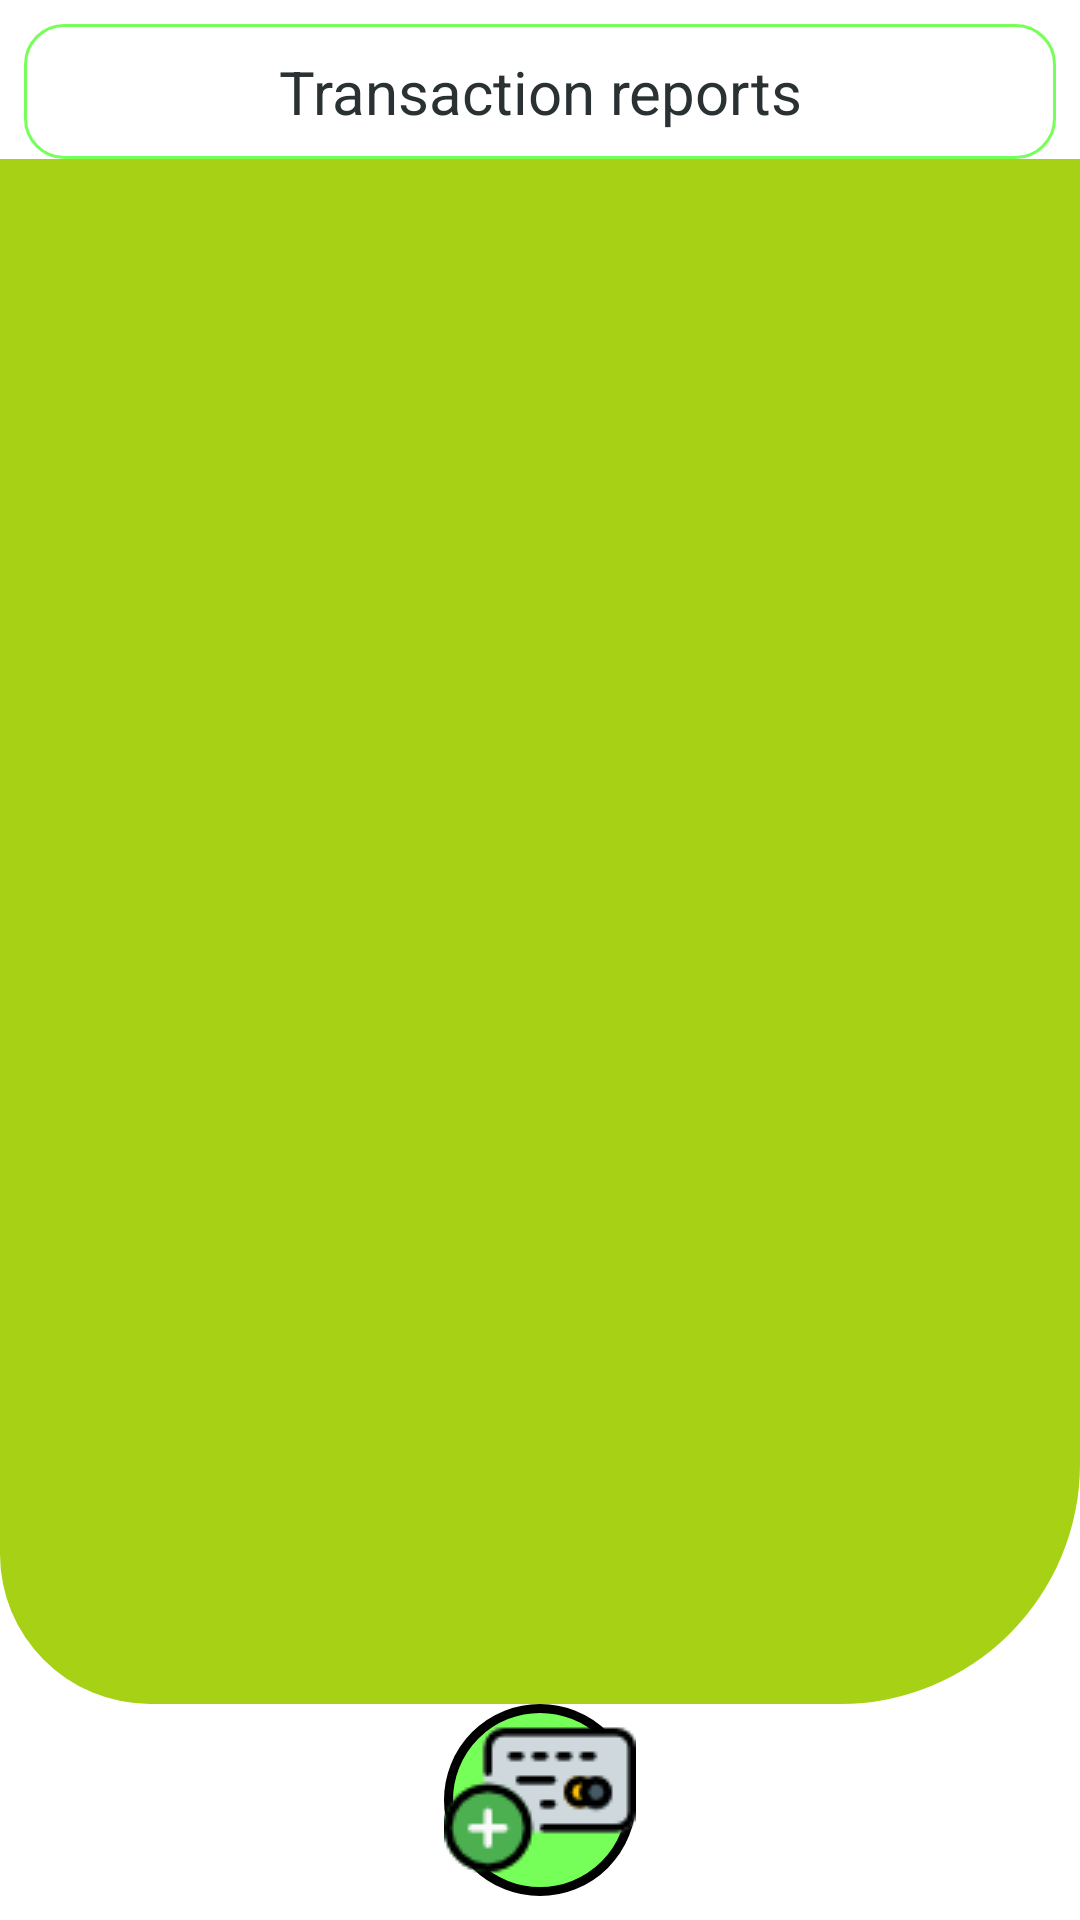

Here is an Android app screen rendered from its layout file. Give the layout XML and the strings, colors and styles it references.
<!-- AndroidManifest.xml: application theme Theme.DAM_Proiect -->
<!-- res/layout/activity_transaction.xml -->
<?xml version="1.0" encoding="utf-8"?>
<androidx.constraintlayout.widget.ConstraintLayout
    xmlns:android="http://schemas.android.com/apk/res/android"
    xmlns:app="http://schemas.android.com/apk/res-auto"
    xmlns:tools="http://schemas.android.com/tools"
    android:layout_width="match_parent"
    android:layout_height="match_parent"
    android:background="@color/white"
    android:theme="@style/Theme.DAM_Proiect"
    tools:context=".util.TransactionActivity">

    <androidx.constraintlayout.widget.ConstraintLayout
        android:id="@+id/cl_hint_transaction"
        android:layout_width="match_parent"
        android:layout_height="wrap_content"
        android:layout_marginStart="8dp"
        android:layout_marginLeft="8dp"
        android:layout_marginTop="8dp"
        android:layout_marginEnd="8dp"
        android:layout_marginRight="8dp"
        android:background="@drawable/white_boxing"
        app:layout_constraintEnd_toEndOf="parent"
        app:layout_constraintStart_toStartOf="parent"
        app:layout_constraintTop_toTopOf="parent">

        <TextView
            android:id="@+id/tv_hint_bank"
            android:layout_width="wrap_content"
            android:layout_height="wrap_content"
            android:layout_marginTop="8dp"
            android:layout_marginBottom="8dp"
            android:text="@string/tv_hint_transactionT"
            android:textSize="20dp"
            app:layout_constraintBottom_toBottomOf="parent"
            app:layout_constraintEnd_toEndOf="parent"
            app:layout_constraintStart_toStartOf="parent"
            app:layout_constraintTop_toTopOf="parent" />

    </androidx.constraintlayout.widget.ConstraintLayout>


    <ListView
        android:id="@+id/lv_transaction_tr"
        android:layout_width="0dp"
        android:layout_height="0dp"
        android:background="@drawable/cl_tr"
        app:layout_constraintStart_toStartOf="parent"
        app:layout_constraintEnd_toEndOf="parent"
        app:layout_constraintTop_toBottomOf="@id/cl_hint_transaction"
        app:layout_constraintBottom_toTopOf="@id/btn_tr_add"/>

        <androidx.appcompat.widget.AppCompatImageButton
            android:id="@+id/btn_tr_add"
            android:layout_width="wrap_content"
            android:clickable="true"
            android:layout_height="wrap_content"
            app:srcCompat="@drawable/credit_card"
            android:background="@drawable/custom_btn"
            app:layout_constraintEnd_toEndOf="parent
"           app:layout_constraintStart_toStartOf="parent"
            app:layout_constraintBottom_toBottomOf="parent"
            android:layout_marginBottom="8dp"
            android:textSize="20sp"
            android:text="@string/btn_tr_addT"/>



</androidx.constraintlayout.widget.ConstraintLayout>
<!-- resources referenced by this layout -->
<resources>
  <color name="white">#FFFFFFFF</color>
  <!-- drawable cl_tr (drawable) -->
  <?xml version="1.0" encoding="utf-8"?>
  <shape xmlns:android="http://schemas.android.com/apk/res/android">
      <solid android:color="#A6D114"></solid>
      <corners android:bottomLeftRadius="50dp" android:bottomRightRadius="80dp"/>
  </shape>
  <!-- drawable credit_card: png bitmap (drawable, 2860 bytes) -->
  <!-- drawable custom_btn (drawable) -->
  <?xml version="1.0" encoding="utf-8"?>
  <shape xmlns:android="http://schemas.android.com/apk/res/android" android:shape="rectangle">
  
     <solid android:color="@color/green_2"/>
  
      <corners android:radius="999dp"/>
     <stroke android:color="@color/black" android:width="3dp"/>
  
  </shape>
  <!-- drawable white_boxing (drawable) -->
  <?xml version="1.0" encoding="utf-8"?>
  <shape xmlns:android="http://schemas.android.com/apk/res/android">
      <solid android:color="@color/white" />
      <stroke
          android:width="1dp"
          android:color="@color/green_2" />
      <corners android:radius="13dp" />
  
      <padding
          android:bottom="1dp"
          android:left="1dp"
          android:right="1dp"
          android:top="1dp" />
  </shape>
  <string name="btn_tr_addT">Save</string>
  <string name="tv_hint_transactionT">Transaction reports</string>
  <style name="Theme.DAM_Proiect" parent="Theme.MaterialComponents.DayNight.NoActionBar.Bridge">
          
          <item name="colorPrimary">@color/green_1</item>
          <item name="colorPrimaryVariant">@color/shadow_dark_blue</item>
          <item name="colorOnPrimary">@color/black</item>
          
          <item name="colorSecondary">@color/green_2</item>
          <item name="colorSecondaryVariant">@color/white</item>
          <item name="colorOnSecondary">@color/black</item>
          
          <item name="android:statusBarColor" tools:targetApi="l">@color/green_2</item>
          
          <item name="fontFamily">@font/pro_bold</item>
          <item name="android:textColor">@color/shadow_dark_blue</item>
          <item name="android:textAlignment">center</item>
  
      </style>
  <color name="green_2">#A62FFF00</color>
  <color name="black">#FF000000</color>
  <color name="green_1">#CD17DA56</color>
  <color name="shadow_dark_blue">#2a3132</color>
</resources>
